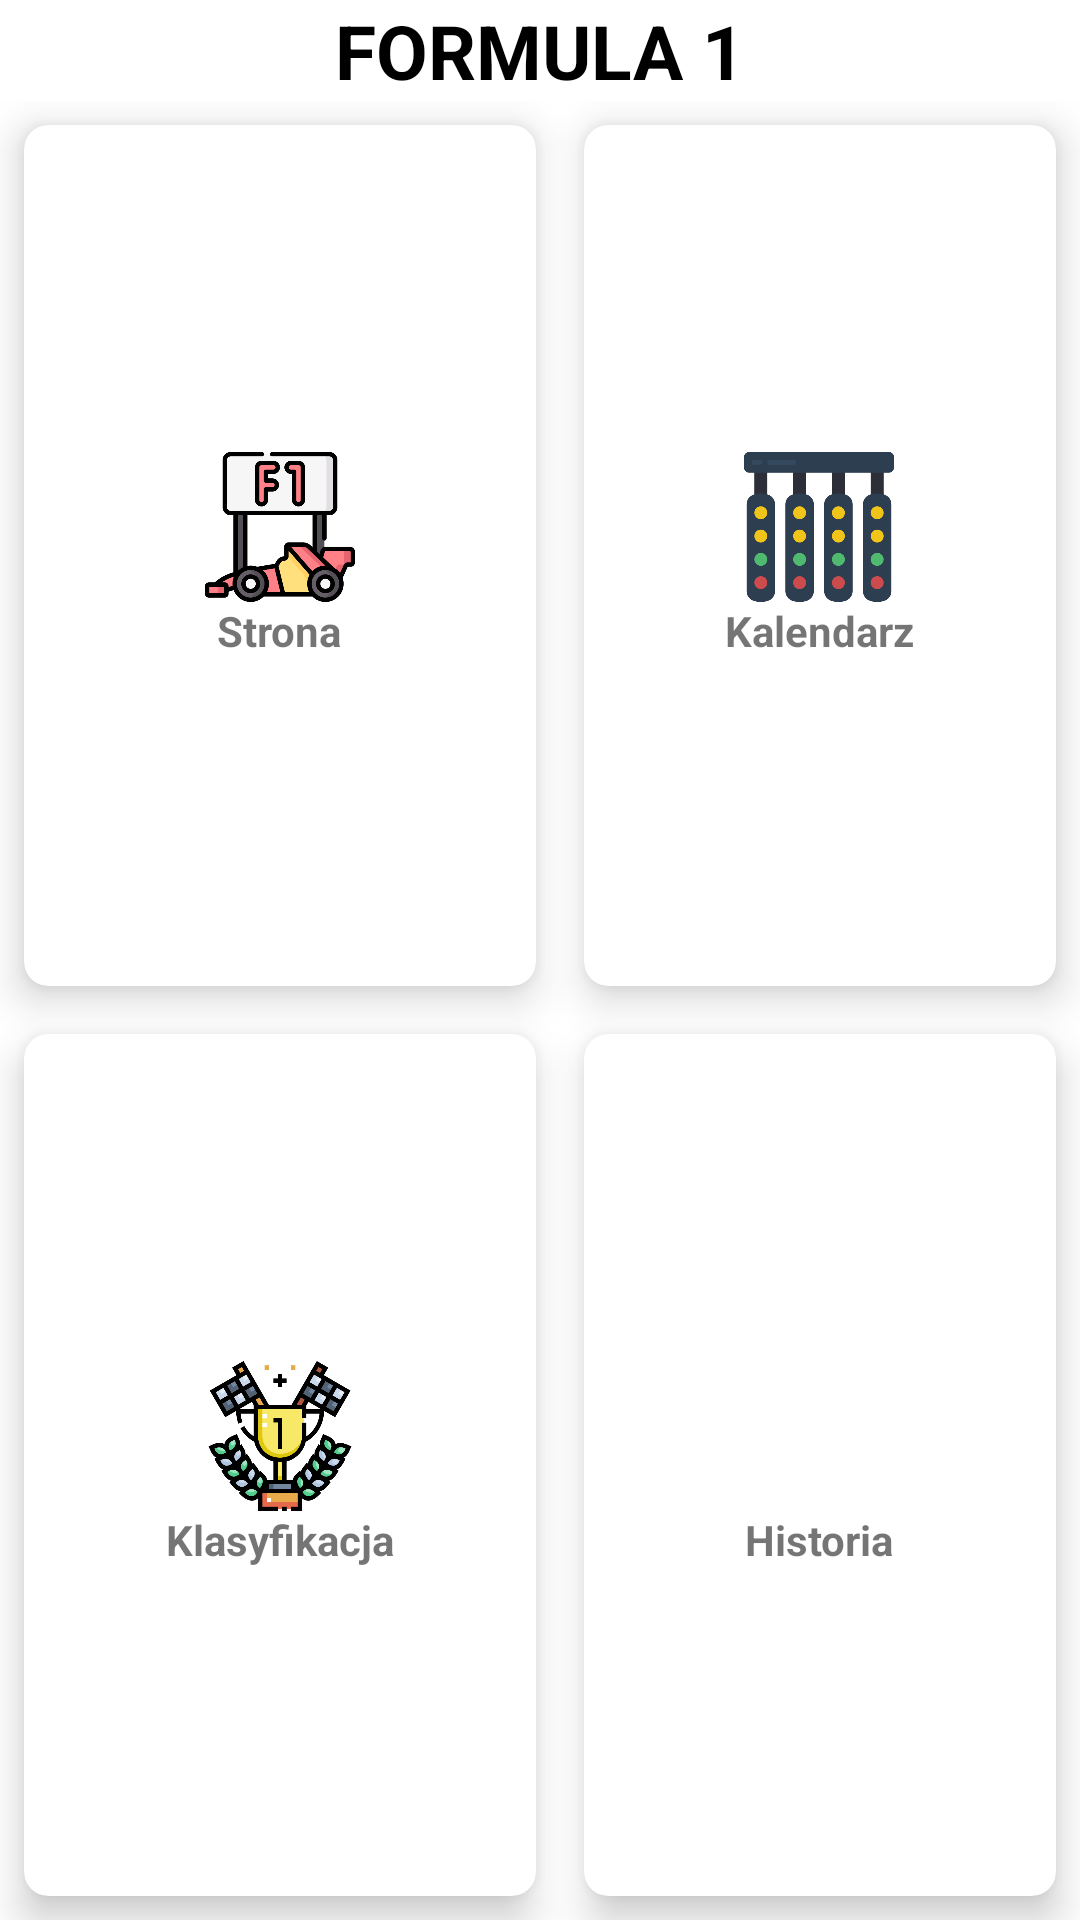

Layout XML and referenced resources for this Android screen:
<!-- AndroidManifest.xml: application theme Theme.Motosport2 -->
<!-- res/layout/activity_formulaact1.xml -->
<?xml version="1.0" encoding="utf-8"?>
<RelativeLayout xmlns:android="http://schemas.android.com/apk/res/android"
    xmlns:app="http://schemas.android.com/apk/res-auto"
    xmlns:tools="http://schemas.android.com/tools"
    android:layout_width="match_parent"
    android:layout_height="match_parent"
    tools:context=".Formulaact1">

    <TextView
        android:id="@+id/title_view"
        android:layout_width="wrap_content"
        android:layout_height="wrap_content"
        android:layout_centerHorizontal="true"
        android:text="FORMULA 1"
        android:textColor="#000000"
        android:textStyle="bold"
        android:textSize="25sp"
        />

    <GridLayout
        android:layout_width="match_parent"
        android:layout_height="match_parent"
        android:layout_below="@id/title_view"
        android:rowCount="3"
        android:columnCount="2"
        >

        <androidx.cardview.widget.CardView
            android:id="@+id/website"
            android:layout_width="wrap_content"
            android:layout_height="wrap_content"
            android:layout_row="0"
            android:layout_column="0"
            android:layout_gravity="fill"
            android:layout_rowWeight="1"
            android:layout_columnWeight="1"
            android:layout_margin="8dp"
            app:cardCornerRadius="8dp"
            app:cardElevation="8dp"
            >
            <LinearLayout
                android:layout_width="wrap_content"
                android:layout_height="wrap_content"
                android:orientation="vertical"
                android:gravity="center"
                android:layout_gravity="center_vertical|center_horizontal">
                <ImageView
                    android:layout_width="50dp"
                    android:layout_height="50dp"
                    android:src="@drawable/sign"/>

                <TextView
                    android:layout_width="wrap_content"
                    android:layout_height="wrap_content"
                    android:text="Strona"
                    android:textAlignment="center"
                    android:textStyle="bold" />
            </LinearLayout>
        </androidx.cardview.widget.CardView>

        <androidx.cardview.widget.CardView
            android:id="@+id/calendar"
            android:layout_width="wrap_content"
            android:layout_height="wrap_content"
            android:layout_row="0"
            android:layout_column="1"
            android:layout_gravity="fill"
            android:layout_rowWeight="1"
            android:layout_columnWeight="1"
            android:layout_margin="8dp"
            app:cardCornerRadius="8dp"
            app:cardElevation="8dp"
            >
            <LinearLayout
                android:layout_width="wrap_content"
                android:layout_height="wrap_content"
                android:orientation="vertical"
                android:gravity="center"
                android:layout_gravity="center_vertical|center_horizontal">
                <ImageView
                    android:layout_width="50dp"
                    android:layout_height="50dp"
                    android:src="@drawable/lights"/>
                <TextView
                    android:layout_width="wrap_content"
                    android:layout_height="wrap_content"
                    android:text="Kalendarz"
                    android:textStyle="bold"
                    android:textAlignment="center"/>
            </LinearLayout>
        </androidx.cardview.widget.CardView>

        <androidx.cardview.widget.CardView
            android:id="@+id/klasyfikacja"
            android:layout_width="wrap_content"
            android:layout_height="wrap_content"
            android:layout_row="1"
            android:layout_column="0"
            android:layout_gravity="fill"
            android:layout_rowWeight="1"
            android:layout_columnWeight="1"
            android:layout_margin="8dp"
            app:cardCornerRadius="8dp"
            app:cardElevation="8dp"
            >
            <LinearLayout
                android:layout_width="wrap_content"
                android:layout_height="wrap_content"
                android:orientation="vertical"
                android:gravity="center"
                android:layout_gravity="center_vertical|center_horizontal">
                <ImageView
                    android:layout_width="50dp"
                    android:layout_height="50dp"
                    android:src="@drawable/f1trophy"/>
                <TextView
                    android:layout_width="wrap_content"
                    android:layout_height="wrap_content"
                    android:text="Klasyfikacja"
                    android:textStyle="bold"
                    android:textAlignment="center"/>
            </LinearLayout>
        </androidx.cardview.widget.CardView>

        <androidx.cardview.widget.CardView
            android:id="@+id/info"
            android:layout_width="wrap_content"
            android:layout_height="wrap_content"
            android:layout_row="1"
            android:layout_column="1"
            android:layout_gravity="fill"
            android:layout_rowWeight="1"
            android:layout_columnWeight="1"
            android:layout_margin="8dp"
            app:cardCornerRadius="8dp"
            app:cardElevation="8dp"
            >
            <LinearLayout
                android:layout_width="wrap_content"
                android:layout_height="wrap_content"
                android:orientation="vertical"
                android:gravity="center"
                android:layout_gravity="center_vertical|center_horizontal">
                <ImageView
                    android:layout_width="50dp"
                    android:layout_height="50dp"
                    android:src="@drawable/f1car"/>
                <TextView
                    android:layout_width="wrap_content"
                    android:layout_height="wrap_content"
                    android:text="Historia"
                    android:textStyle="bold"
                    android:textAlignment="center"/>
            </LinearLayout>
        </androidx.cardview.widget.CardView>
        
    </GridLayout>


</RelativeLayout>
<!-- resources referenced by this layout -->
<resources>
  <!-- drawable f1trophy: png bitmap (drawable, 58594 bytes) -->
  <!-- drawable lights: png bitmap (drawable, 25567 bytes) -->
  <!-- drawable sign: png bitmap (drawable, 28844 bytes) -->
  <style name="Theme.Motosport2" parent="Theme.MaterialComponents.DayNight.DarkActionBar">
          
          <item name="colorPrimary">@color/purple_500</item>
          <item name="colorPrimaryVariant">@color/purple_700</item>
          <item name="colorOnPrimary">@color/white</item>
          
          <item name="colorSecondary">@color/teal_200</item>
          <item name="colorSecondaryVariant">@color/teal_700</item>
          <item name="colorOnSecondary">@color/black</item>
          
          <item name="android:statusBarColor">?attr/colorPrimaryVariant</item>
          
      </style>
  <!-- not gathered from this repository: default colours our renderer supplied (Android Studio template values) -->
  <color name="purple_500">#FF6200EE</color>
  <color name="purple_700">#FF3700B3</color>
  <color name="teal_200">#FF03DAC5</color>
  <color name="teal_700">#FF018786</color>
  <color name="black">#FF000000</color>
  <color name="white">#FFFFFFFF</color>
</resources>
